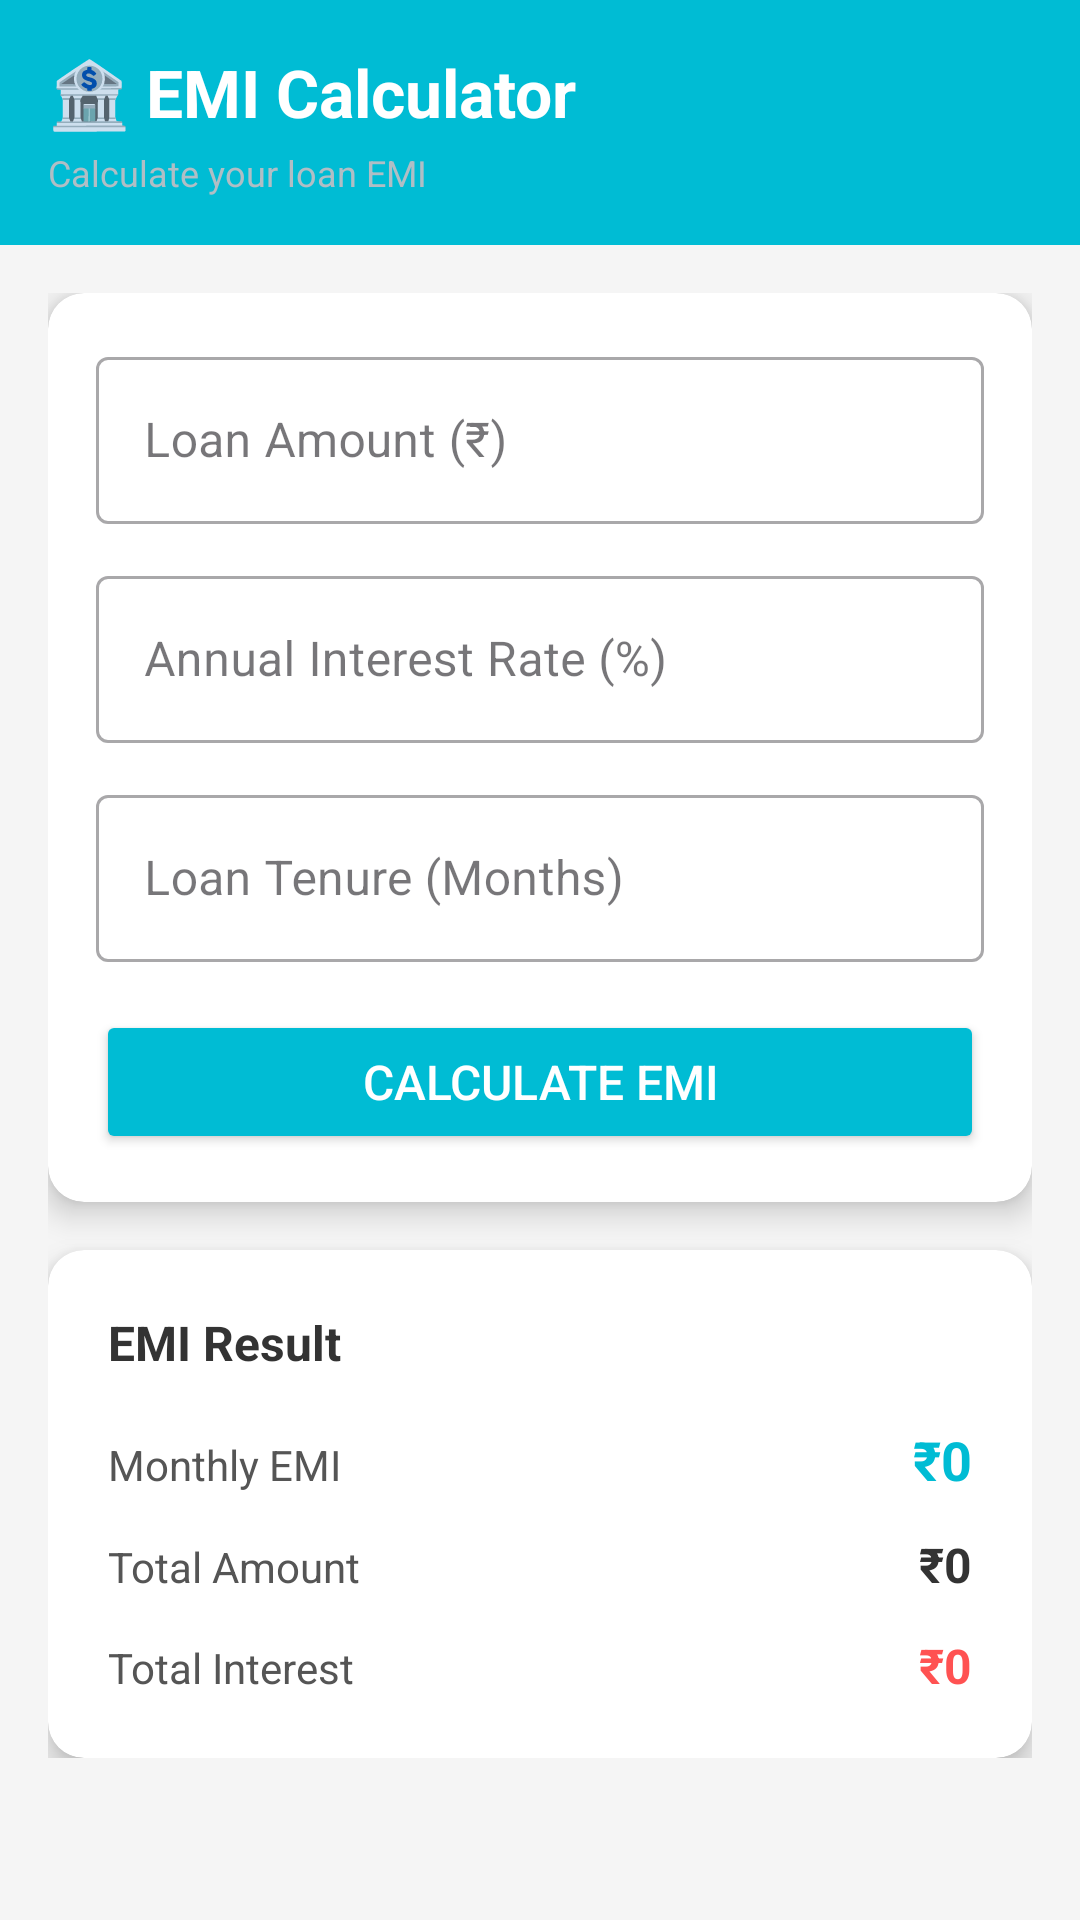

Android layout source for this screen:
<!-- AndroidManifest.xml: application theme Theme.SmartFinanceAssistant -->
<!-- res/layout/activity_emicalculator_main.xml -->
<?xml version="1.0" encoding="utf-8"?>
<LinearLayout
    xmlns:android="http://schemas.android.com/apk/res/android"
    xmlns:app="http://schemas.android.com/apk/res-auto"
    android:id="@+id/main"
    android:layout_width="match_parent"
    android:layout_height="match_parent"
    android:orientation="vertical"
    android:background="#F5F5F5">

    
    <LinearLayout
        android:layout_width="match_parent"
        android:layout_height="wrap_content"
        android:background="#00BCD4"
        android:padding="16dp"
        android:orientation="vertical">

        <TextView
            android:layout_width="wrap_content"
            android:layout_height="wrap_content"
            android:text="🏦 EMI Calculator"
            android:textColor="#FFFFFF"
            android:textSize="22sp"
            android:textStyle="bold"/>

        <TextView
            android:layout_width="wrap_content"
            android:layout_height="wrap_content"
            android:text="Calculate your loan EMI"
            android:textColor="#B0BEC5"
            android:textSize="12sp"
            android:layout_marginTop="4dp"/>

    </LinearLayout>

    <ScrollView
        android:layout_width="match_parent"
        android:layout_height="match_parent">

        <LinearLayout
            android:layout_width="match_parent"
            android:layout_height="wrap_content"
            android:orientation="vertical"
            android:padding="16dp">

            
            <androidx.cardview.widget.CardView
                android:layout_width="match_parent"
                android:layout_height="wrap_content"
                android:layout_marginBottom="16dp"
                app:cardCornerRadius="12dp"
                app:cardElevation="6dp">

                <LinearLayout
                    android:layout_width="match_parent"
                    android:layout_height="wrap_content"
                    android:orientation="vertical"
                    android:padding="16dp">

                    
                    <com.google.android.material.textfield.TextInputLayout
                        android:layout_width="match_parent"
                        android:layout_height="wrap_content"
                        android:hint="Loan Amount (₹)"
                        android:layout_marginBottom="12dp"
                        style="@style/Widget.MaterialComponents.TextInputLayout.OutlinedBox">

                        <com.google.android.material.textfield.TextInputEditText
                            android:id="@+id/etLoanAmount"
                            android:layout_width="match_parent"
                            android:layout_height="wrap_content"
                            android:inputType="numberDecimal"/>

                    </com.google.android.material.textfield.TextInputLayout>

                    
                    <com.google.android.material.textfield.TextInputLayout
                        android:layout_width="match_parent"
                        android:layout_height="wrap_content"
                        android:hint="Annual Interest Rate (%)"
                        android:layout_marginBottom="12dp"
                        style="@style/Widget.MaterialComponents.TextInputLayout.OutlinedBox">

                        <com.google.android.material.textfield.TextInputEditText
                            android:id="@+id/etInterestRate"
                            android:layout_width="match_parent"
                            android:layout_height="wrap_content"
                            android:inputType="numberDecimal"/>

                    </com.google.android.material.textfield.TextInputLayout>

                    
                    <com.google.android.material.textfield.TextInputLayout
                        android:layout_width="match_parent"
                        android:layout_height="wrap_content"
                        android:hint="Loan Tenure (Months)"
                        android:layout_marginBottom="16dp"
                        style="@style/Widget.MaterialComponents.TextInputLayout.OutlinedBox">

                        <com.google.android.material.textfield.TextInputEditText
                            android:id="@+id/etTenure"
                            android:layout_width="match_parent"
                            android:layout_height="wrap_content"
                            android:inputType="number"/>

                    </com.google.android.material.textfield.TextInputLayout>

                    
                    <Button
                        android:id="@+id/btnCalculate"
                        android:layout_width="match_parent"
                        android:layout_height="wrap_content"
                        android:text="Calculate EMI"
                        android:backgroundTint="#00BCD4"
                        android:textColor="#FFFFFF"
                        android:textSize="16sp"/>

                </LinearLayout>
            </androidx.cardview.widget.CardView>

            
            <androidx.cardview.widget.CardView
                android:layout_width="match_parent"
                android:layout_height="wrap_content"
                app:cardCornerRadius="12dp"
                app:cardElevation="6dp">

                <LinearLayout
                    android:layout_width="match_parent"
                    android:layout_height="wrap_content"
                    android:orientation="vertical"
                    android:padding="20dp">

                    <TextView
                        android:layout_width="wrap_content"
                        android:layout_height="wrap_content"
                        android:text="EMI Result"
                        android:textSize="16sp"
                        android:textStyle="bold"
                        android:textColor="#333333"
                        android:layout_marginBottom="16dp"/>

                    
                    <LinearLayout
                        android:layout_width="match_parent"
                        android:layout_height="wrap_content"
                        android:orientation="horizontal"
                        android:layout_marginBottom="12dp">

                        <TextView
                            android:layout_width="0dp"
                            android:layout_height="wrap_content"
                            android:layout_weight="1"
                            android:text="Monthly EMI"
                            android:textSize="14sp"
                            android:textColor="#555555"/>

                        <TextView
                            android:id="@+id/tvEMI"
                            android:layout_width="wrap_content"
                            android:layout_height="wrap_content"
                            android:text="₹0"
                            android:textSize="18sp"
                            android:textStyle="bold"
                            android:textColor="#00BCD4"/>

                    </LinearLayout>

                    
                    <LinearLayout
                        android:layout_width="match_parent"
                        android:layout_height="wrap_content"
                        android:orientation="horizontal"
                        android:layout_marginBottom="12dp">

                        <TextView
                            android:layout_width="0dp"
                            android:layout_height="wrap_content"
                            android:layout_weight="1"
                            android:text="Total Amount"
                            android:textSize="14sp"
                            android:textColor="#555555"/>

                        <TextView
                            android:id="@+id/tvTotalAmount"
                            android:layout_width="wrap_content"
                            android:layout_height="wrap_content"
                            android:text="₹0"
                            android:textSize="16sp"
                            android:textStyle="bold"
                            android:textColor="#333333"/>

                    </LinearLayout>

                    
                    <LinearLayout
                        android:layout_width="match_parent"
                        android:layout_height="wrap_content"
                        android:orientation="horizontal">

                        <TextView
                            android:layout_width="0dp"
                            android:layout_height="wrap_content"
                            android:layout_weight="1"
                            android:text="Total Interest"
                            android:textSize="14sp"
                            android:textColor="#555555"/>

                        <TextView
                            android:id="@+id/tvTotalInterest"
                            android:layout_width="wrap_content"
                            android:layout_height="wrap_content"
                            android:text="₹0"
                            android:textSize="16sp"
                            android:textStyle="bold"
                            android:textColor="#FF5252"/>

                    </LinearLayout>

                </LinearLayout>
            </androidx.cardview.widget.CardView>

        </LinearLayout>
    </ScrollView>

</LinearLayout>
<!-- resources referenced by this layout -->
<resources>
  <style name="Theme.SmartFinanceAssistant" parent="Base.Theme.SmartFinanceAssistant" />
  <style name="Base.Theme.SmartFinanceAssistant" parent="Theme.Material3.DayNight.NoActionBar">
          
          
      </style>
</resources>
